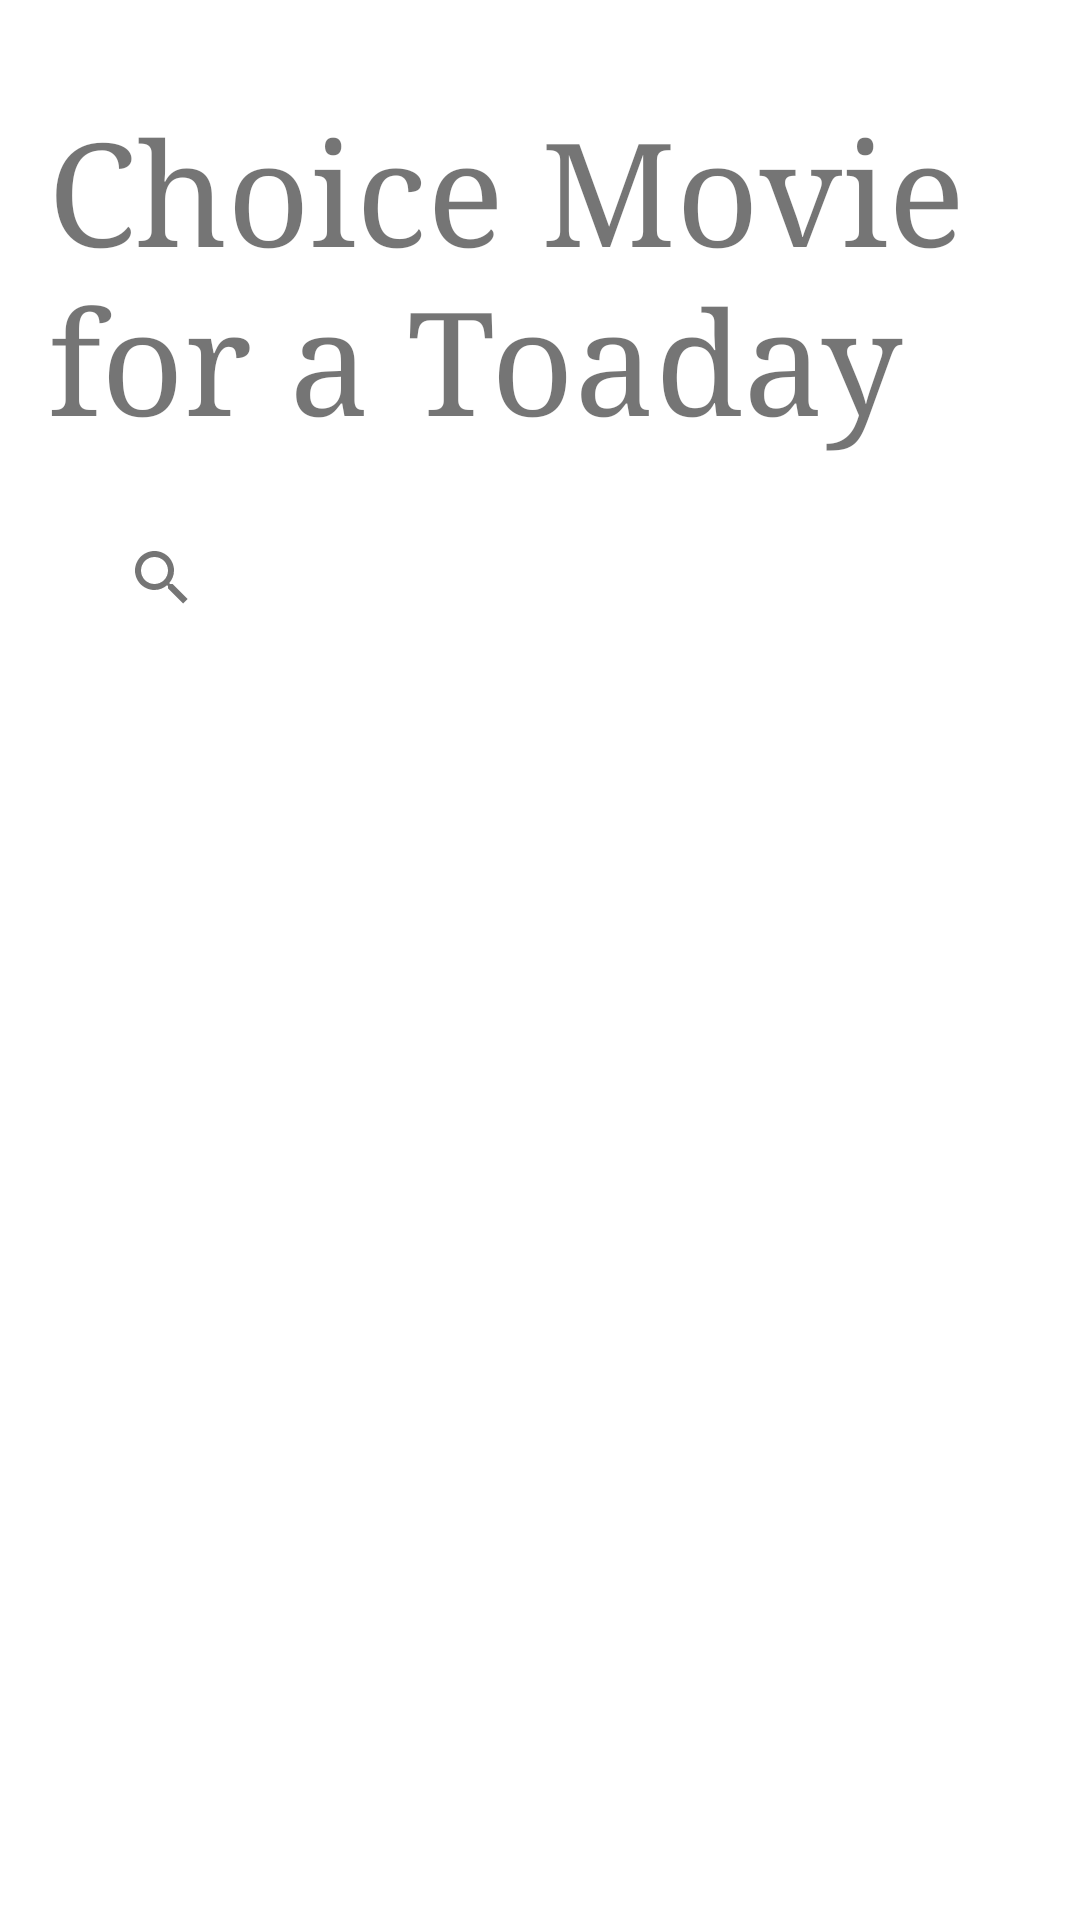

Produce the Android XML layout that renders to this screen, including the resource entries it uses.
<!-- AndroidManifest.xml: application theme Theme.AppRetrofit2 -->
<!-- res/layout/activity_main.xml -->
<?xml version="1.0" encoding="utf-8"?>
<androidx.constraintlayout.widget.ConstraintLayout xmlns:android="http://schemas.android.com/apk/res/android"
    xmlns:app="http://schemas.android.com/apk/res-auto"
    xmlns:tools="http://schemas.android.com/tools"
    android:layout_width="match_parent"
    android:layout_height="match_parent"
    tools:context=".movieapp.MovieListActivity">


    <TextView
        android:id="@+id/header"
        android:layout_width="match_parent"
        android:layout_height="wrap_content"
        app:layout_constraintEnd_toEndOf="parent"
        app:layout_constraintTop_toTopOf="parent"
        android:layout_marginTop="32dp"
        android:layout_marginLeft="16dp"
        android:layout_marginRight="16dp"
        android:fontFamily="serif"
        android:text="Choice Movie for a Toaday"
        android:textSize="48sp"/>


    <androidx.appcompat.widget.Toolbar
        android:id="@+id/toolbar"
        android:layout_margin="14dp"
        android:layout_width="match_parent"
        android:layout_height="?attr/actionBarSize"
        android:theme="@style/ThemeOverlay.AppCompat.Light"
        app:layout_constraintEnd_toEndOf="parent"
        app:layout_constraintStart_toStartOf="parent"
        app:layout_constraintTop_toBottomOf="@+id/header"
        app:layout_scrollFlags="scroll|enterAlways"
        app:popupTheme="@style/ThemeOverlay.AppCompat.Light">

        <androidx.appcompat.widget.SearchView
            android:id="@+id/search_view"
            android:layout_width="match_parent"
            android:layout_height="?attr/actionBarSize"
            app:queryHint="Looking for a movie?" />


    </androidx.appcompat.widget.Toolbar>

    <androidx.recyclerview.widget.RecyclerView
        android:id="@+id/recyclerView"
        android:layout_width="409dp"
        android:layout_height="729dp"
        android:layout_marginStart="1dp"
        android:layout_marginEnd="1dp"
        android:layout_marginBottom="1dp"
        app:layout_constraintBottom_toBottomOf="parent"
        app:layout_constraintEnd_toEndOf="parent"
        app:layout_constraintHorizontal_bias="1.0"
        app:layout_constraintStart_toStartOf="parent"
        app:layout_constraintTop_toBottomOf="@+id/toolbar"
        app:layout_constraintVertical_bias="0.0" />
</androidx.constraintlayout.widget.ConstraintLayout>
<!-- resources referenced by this layout -->
<resources>
  <style name="Theme.AppRetrofit2" parent="Theme.MaterialComponents.DayNight.NoActionBar">
          
          <item name="colorPrimary">@color/purple_500</item>
          <item name="colorPrimaryVariant">@color/purple_700</item>
          <item name="colorOnPrimary">@color/white</item>
          
          <item name="colorSecondary">@color/teal_200</item>
          <item name="colorSecondaryVariant">@color/teal_700</item>
          <item name="colorOnSecondary">@color/black</item>
          
          <item name="android:statusBarColor" tools:targetApi="l">?attr/colorPrimaryVariant</item>
          
      </style>
  <!-- not gathered from this repository: default colours our renderer supplied (Android Studio template values) -->
  <color name="purple_500">#FF6200EE</color>
  <color name="purple_700">#FF3700B3</color>
  <color name="teal_200">#FF03DAC5</color>
  <color name="teal_700">#FF018786</color>
  <color name="black">#FF000000</color>
  <color name="white">#FFFFFFFF</color>
</resources>
